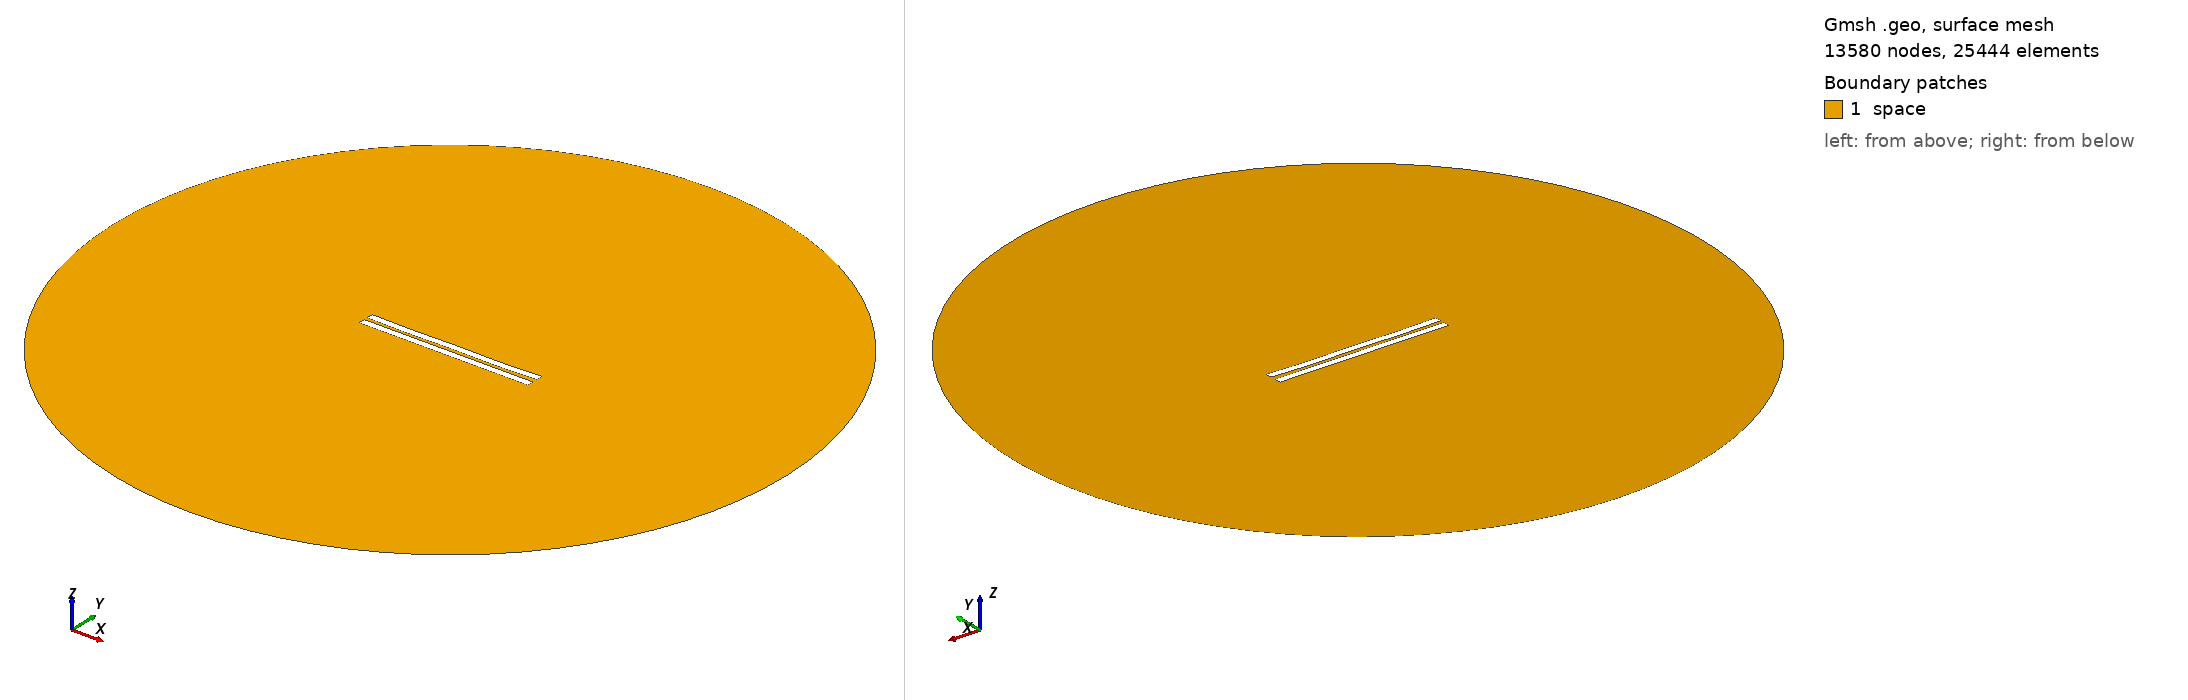

Gmsh geometry script, surface-meshed: 13580 nodes, 25444 surface elements. Boundary patches (legend numbers): 1 space. Left view from above one corner, right view from below the opposite corner. Legend entries are the model's physical surfaces. The drawing asked Gmsh for element sizes between 1% and 20% of the model's largest extent; the script's own settings can give other sizes.

=== 2261.geo (drawn) ===
//---------------------------------------
// Geometry kernel
//---------------------------------------

SetFactory("OpenCASCADE");



//---------------------------------------
// Parameters of the geometry
//---------------------------------------

// Overetch of the upper plate
overetch = 0.0;

// Distance between the plates
distance = 2.25;

// Discretization over the x axis (for the deformation)
nx = 50; 

// Length of the plate
L = 100 - overetch; 

// Number of modes
n = 4; 

// 1st mode coefficient
coeff(1) = 0.07499999999999998;
beta(1) = 0.596864 * 3.1415926535 / L;

// 2nd mode coefficient
coeff(2) = -0.15;
beta(2) = 1.49418 * 3.1415926535 / L;

// 3rd mode coefficient
coeff(3) = 0.0;
beta(3) = 2.50025 * 3.1415926535 / L;

// 4th mode coefficient
coeff(4) = -0.15;
beta(4) = 3.49999 * 3.1415926535 / L;



//---------------------------------------
// Upper plate (deformed rectangle)
//---------------------------------------

// Coordiantes of the upper plate
xmin = -50;
xmax = 50 - overetch;

// Height of the upper plate
yheight = 4 - 2 * overetch;

// Indexes of the points
UpperID[] = {};
LowerID[] = {};
LeftID[] = {};
RightID[] = {};

// Point index
p = 1;

// Horizontal edges
For i In {1:nx}
    x = xmin + (i-1)*(xmax - xmin)/(nx-1);

    y_bottom = distance / 2 + overetch;
    For j In {1:n}
        C = (Cosh(beta(j)*L) + Cos(beta(j)*L)) / (Sinh(beta(j)*L) + Sin(beta(j)*L));
        y_bottom  = y_bottom + coeff(j) * (Cosh(beta(j)*(x+50)) - Cos(beta(j)*(x+50)) - C * (Sinh(beta(j)*(x+50)) - Sin(beta(j)*(x+50))));
    EndFor

    y_top = y_bottom + yheight;

    Point(p) = {x, y_top, 0, 1.0};
    UpperID[i] = p;
    p = p + 1;

    Point(p) = {x, y_bottom, 0, 1.0};
    LowerID[i] = p;
    p = p + 1;
EndFor

// Create point lists
UpperPts[] = {}; LowerPts[] = {};
For i In {1:nx}
  UpperPts[] += {UpperID[i]};
  LowerPts[] += {LowerID[i]};
EndFor

// Build splines
Spline(1) = {UpperPts[]};
Spline(2) = {LowerPts[]};
Line(3) = {LowerPts[nx-1], UpperPts[nx-1]};
Line(4) = {LowerPts[0], UpperPts[0]};

// Build the plane surface
Curve Loop(1) = {2, 3, -1, -4};
Plane Surface(1) = {1};



//---------------------------------------
// Lower plate (rectangle)
//---------------------------------------

// Vertices
Point(1001) = {-50, -1, 0, 1.0};
Point(1002) = { 50, -1, 0, 1.0};
Point(1003) = { 50,  -5, 0, 1.0};
Point(1004) = {-50,  -5, 0, 1.0};

// Edges
Line(5) = {1001, 1002};
Line(6) = {1002, 1003};
Line(7) = {1003, 1004};
Line(8) = {1004, 1001};

// Plane surface
Line Loop(2) = {5, 6, 7, 8};
Plane Surface(2) = {2}; 



//---------------------------------------
// Outer (fictious) boundary
//---------------------------------------

// Points
Point(1005) = {0, 0, 0};       // Center
Point(1006) = {200, 0, 0};     // Start point
Point(1007) = {0, 200, 0};     // 90 degrees
Point(1008) = {-200, 0, 0};    // 180 degrees
Point(1009) = {0, -200, 0};    // 270 degrees

// Circle arcs (each needs start, center, end)
Circle(9) = {1006, 1005, 1007};
Circle(10) = {1007, 1005, 1008};
Circle(11) = {1008, 1005, 1009};
Circle(12) = {1009, 1005, 1006};

// Plane surface for the entire domain
Curve Loop(3) = {9, 10, 11, 12};
Surface(3) = {3};

// Subtract the plates from the whole domain to obtain the actual domain where we want to solve the equations
BooleanDifference{ Surface{3}; Delete; }{ Surface{1}; Surface{2}; Delete; }




//---------------------------------------
// Transfinite Lines/Curves
//---------------------------------------

// Set the number of points on the boundaries
r = 7;

// Plates
Transfinite Curve {1, 2} = 50*r Using Progression 1;
Transfinite Curve {3, 4} = 2*r Using Progression 1;
Transfinite Line {5, 7} = 50*r Using Progression 1;
Transfinite Line {6, 8} = 2*r Using Progression 1;

// Outer boundary
Transfinite Line {9, 10, 11, 12} = 20 Using Progression 1;



//---------------------------------------
// Physical groups
//---------------------------------------                

// Physical curves (boundaries)
Physical Line("force_segment", 10) = {2};
Physical Line("upper_plate", 11) = {1, 3, 4};
Physical Line("lower_plate", 12) = {5, 6, 7, 8};
Physical Line("boundary", 20) = {9, 10, 11, 12};

// Physical Surfaces
Physical Surface("space", 30) = {3};



//---------------------------------------
// 6. Generate the Mesh
//---------------------------------------

// 2D mesh generation
Mesh 2;
